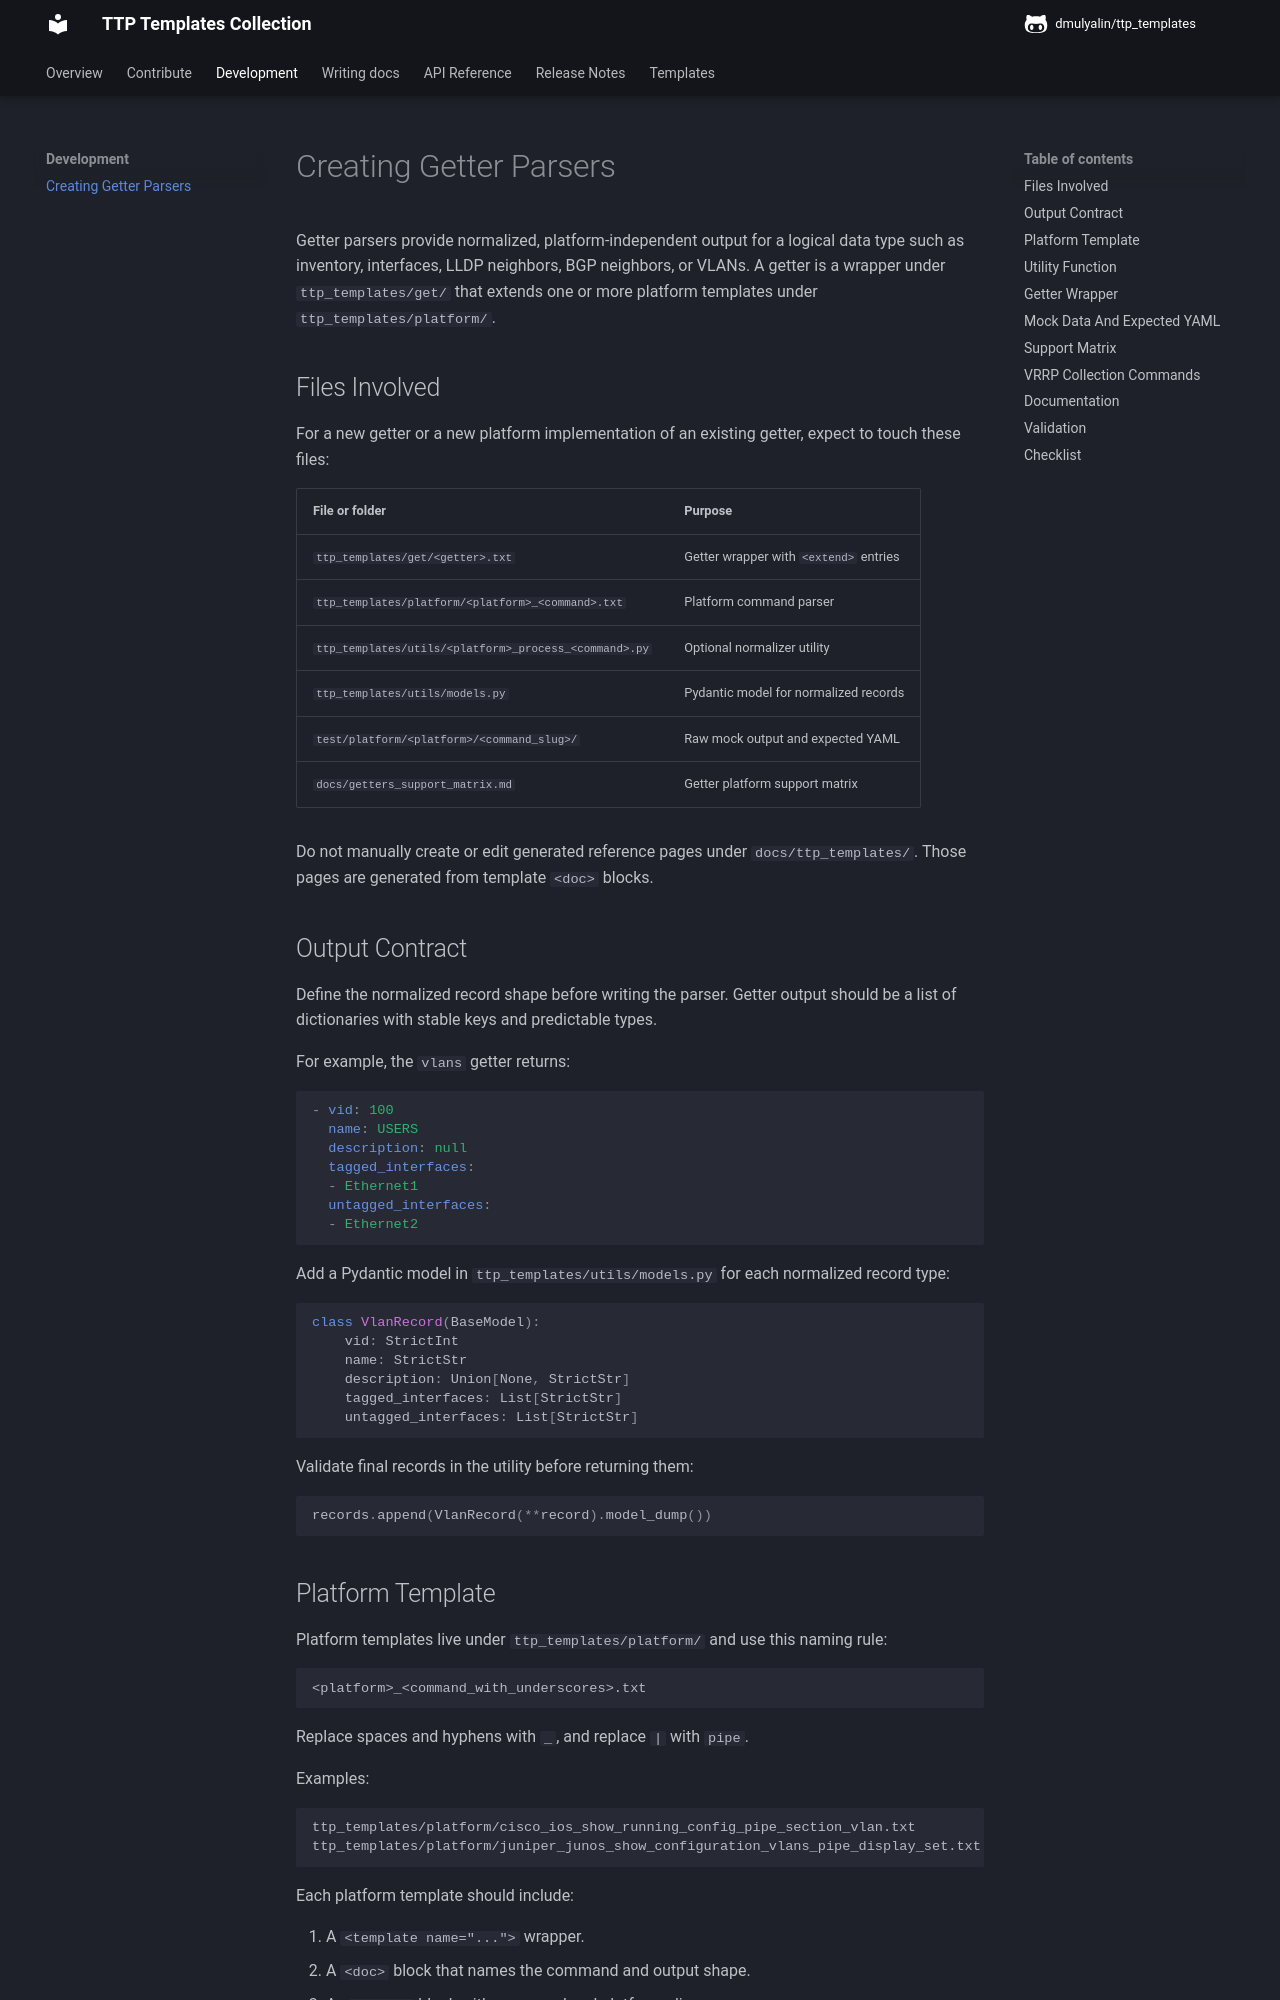

repository: dmulyalin/ttp_templates · page: development/getter_parsers/index.html · generator: mkdocs

# Creating Getter Parsers

Getter parsers provide normalized, platform-independent output for a logical
data type such as inventory, interfaces, LLDP neighbors, BGP neighbors, or
VLANs. A getter is a wrapper under `ttp_templates/get/` that extends one or
more platform templates under `ttp_templates/platform/`.

## Files Involved

For a new getter or a new platform implementation of an existing getter, expect
to touch these files:

| File or folder | Purpose |
|---|---|
| `ttp_templates/get/<getter>.txt` | Getter wrapper with `<extend>` entries |
| `ttp_templates/platform/<platform>_<command>.txt` | Platform command parser |
| `ttp_templates/utils/<platform>_process_<command>.py` | Optional normalizer utility |
| `ttp_templates/utils/models.py` | Pydantic model for normalized records |
| `test/platform/<platform>/<command_slug>/` | Raw mock output and expected YAML |
| `docs/getters_support_matrix.md` | Getter platform support matrix |

Do not manually create or edit generated reference pages under
`docs/ttp_templates/`. Those pages are generated from template `<doc>` blocks.

## Output Contract

Define the normalized record shape before writing the parser. Getter output
should be a list of dictionaries with stable keys and predictable types.

For example, the `vlans` getter returns:

```yaml
- vid: 100
  name: USERS
  description: null
  tagged_interfaces:
  - Ethernet1
  untagged_interfaces:
  - Ethernet2
```

Add a Pydantic model in `ttp_templates/utils/models.py` for each normalized
record type:

```python
class VlanRecord(BaseModel):
    vid: StrictInt
    name: StrictStr
    description: Union[None, StrictStr]
    tagged_interfaces: List[StrictStr]
    untagged_interfaces: List[StrictStr]
```

Validate final records in the utility before returning them:

```python
records.append(VlanRecord(**record).model_dump())
```
